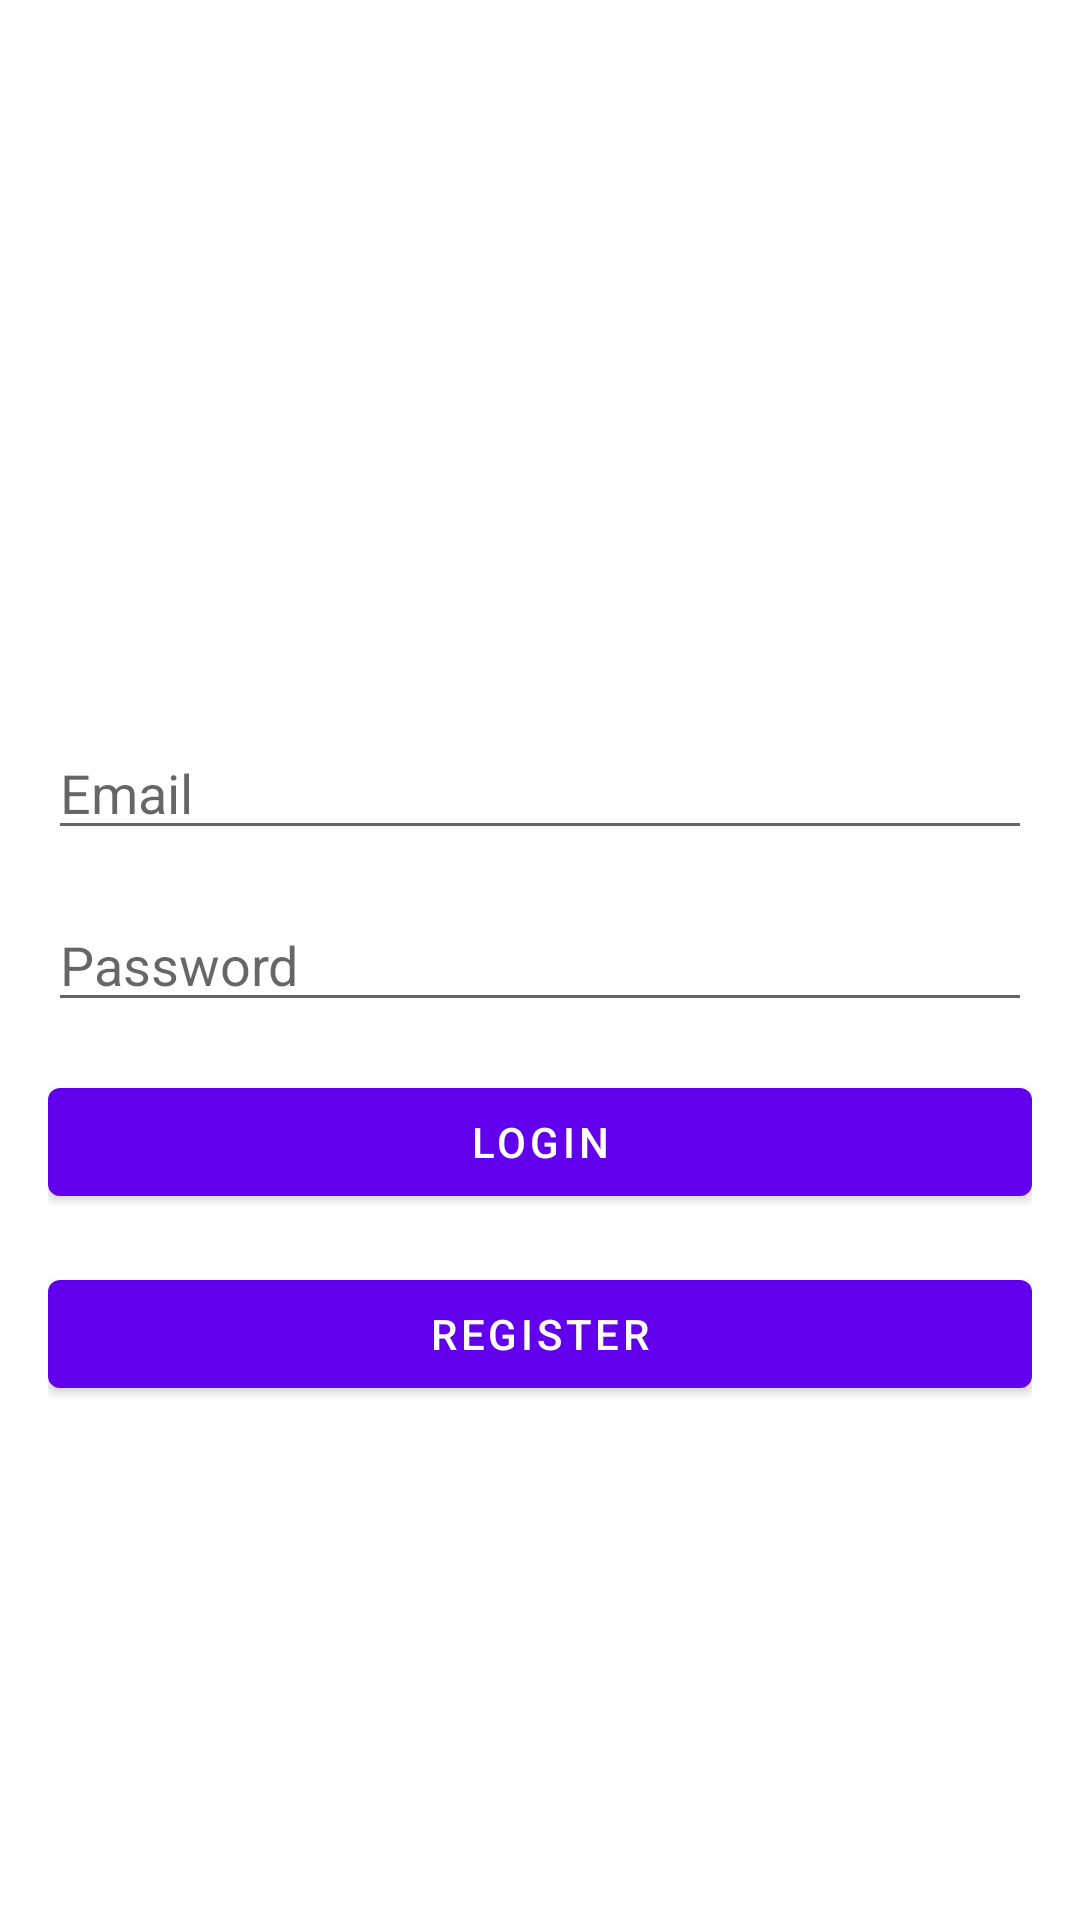

Layout XML and referenced resources for this Android screen:
<!-- AndroidManifest.xml: application theme Theme.ProgFront -->
<!-- res/layout/fragment_login.xml -->
<?xml version="1.0" encoding="utf-8"?>
<RelativeLayout xmlns:android="http://schemas.android.com/apk/res/android"
    xmlns:tools="http://schemas.android.com/tools"
    android:layout_width="match_parent"
    android:layout_height="match_parent"
    android:padding="16dp"
    tools:context="com.example.progfront.ui.auth.login.LoginFragment">

    <EditText
        android:id="@+id/editTextEmail"
        android:layout_width="match_parent"
        android:layout_height="wrap_content"
        android:layout_above="@+id/editTextPassword"
        android:layout_marginBottom="16dp"
        android:hint="@string/email_hint"
        android:inputType="textEmailAddress"
        android:autofillHints="emailAddress" />

    <EditText
        android:id="@+id/editTextPassword"
        android:layout_width="match_parent"
        android:layout_height="wrap_content"
        android:layout_centerInParent="true"
        android:hint="@string/password_hint"
        android:inputType="textPassword"
        android:autofillHints="password" />

    <Button
        android:id="@+id/buttonLogin"
        android:layout_width="match_parent"
        android:layout_height="wrap_content"
        android:layout_below="@id/editTextPassword"
        android:layout_marginTop="16dp"
        android:text="@string/login_button_text" />

    <Button
        android:id="@+id/buttonGoToRegister"
        android:layout_width="match_parent"
        android:layout_height="wrap_content"
        android:layout_below="@id/buttonLogin"
        android:layout_marginTop="16dp"
        android:text="Register" />

</RelativeLayout>
<!-- resources referenced by this layout -->
<resources>
  <string name="email_hint">Email</string>
  <string name="login_button_text">Login</string>
  <string name="password_hint">Password</string>
  <style name="Theme.ProgFront" parent="Theme.MaterialComponents.DayNight.DarkActionBar">
          
          <item name="colorPrimary">@color/purple_500</item>
          <item name="colorPrimaryVariant">@color/purple_700</item>
          <item name="colorOnPrimary">@color/white</item>
          
          <item name="colorSecondary">@color/teal_200</item>
          <item name="colorSecondaryVariant">@color/teal_700</item>
          <item name="colorOnSecondary">@color/black</item>
          
          <item name="android:statusBarColor">?attr/colorPrimaryVariant</item>
          
      </style>
  <!-- not gathered from this repository: default colours our renderer supplied (Android Studio template values) -->
  <color name="purple_500">#FF6200EE</color>
  <color name="purple_700">#FF3700B3</color>
  <color name="teal_200">#FF03DAC5</color>
  <color name="teal_700">#FF018786</color>
  <color name="black">#FF000000</color>
  <color name="white">#FFFFFFFF</color>
</resources>
